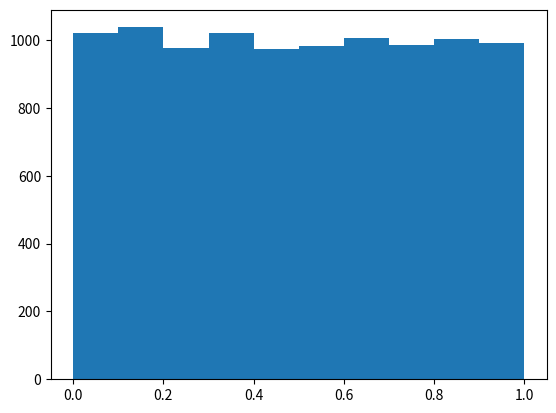

Reproduce this figure in Python.
"""
	Author: Luis_C-137
	Demostrate the central limit theorem
	This is just for practice purposes
	This is NOT functional code
"""

import numpy as np
import matplotlib.pyplot as plt

X = np.random.random(10000)

plt.hist(X)
plt.show()